4-way image classification set "Pretraite" from GitHub (Angejules123/MULTIMODAL); label vocabulary: mild demented, moderate demented, non demented, very mild demented.

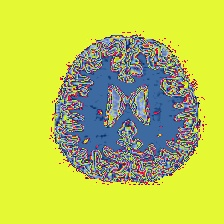
Label: very mild demented

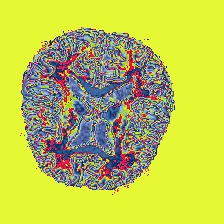
Label: very mild demented

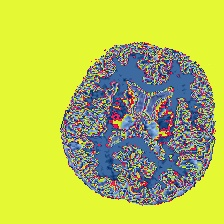
Label: non demented

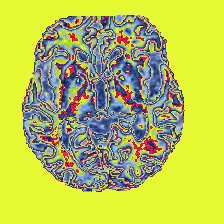
Label: mild demented

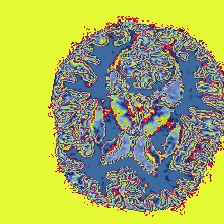
Label: non demented

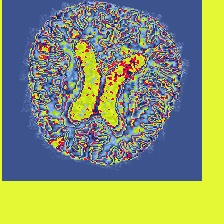
Label: mild demented
